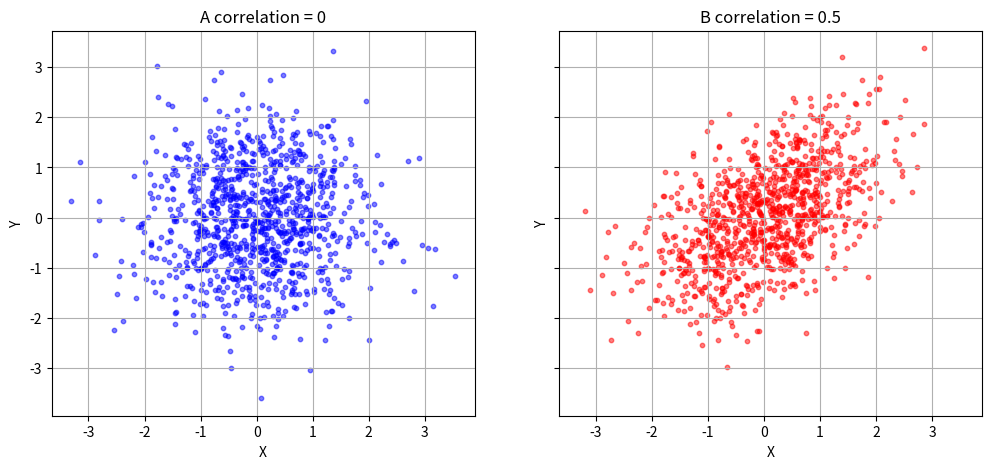

The script that saved this image:
import matplotlib.pyplot as plt
import numpy as np
n = 1000
mean = [0 , 0]
cov_a = [[1 , 0],
         [0 , 1]]
cov_b = [[1 , 0.5],
         [0.5 , 1]]
data_a = np.random.multivariate_normal(mean=mean, cov=cov_a, size=n)
data_b = np.random.multivariate_normal(mean=mean, cov=cov_b, size=n)

fig, (ax1, ax2) = plt.subplots(1,2, figsize=(12, 5), sharex=True, sharey=True)

ax1.scatter(data_a[:, 0], data_a[:, 1], alpha=0.5, color='blue', s=10)
ax1.set_title('A correlation = 0')
ax1.set_xlabel('X')
ax1.set_ylabel('Y')
ax1.grid(True)

ax2.scatter(data_b[:, 0], data_b[:, 1], alpha=0.5, color='red', s=10)
ax2.set_title('B correlation = 0.5')
ax2.set_xlabel('X')
ax2.set_ylabel('Y')
ax2.grid(True)

plt.show()

#Q1: it looks like a ball; NO, X and Y independent
#Q2: it looks like compressed; as X increased Y increased
#Q3:It is the linear association strength between the variables that changes.
#Correlation changes the joint behavior of the variables.
